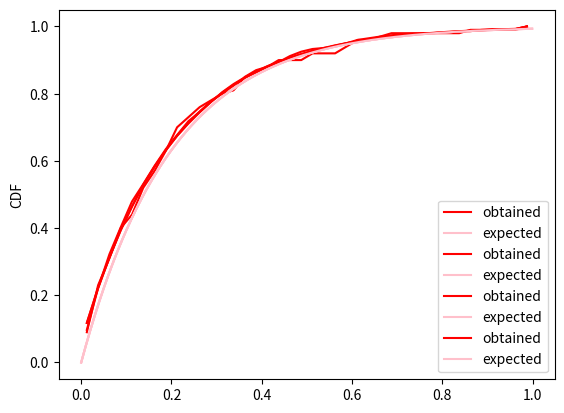

Python code for this plot:
# -*- coding: utf-8 -*-
"""
Created on Sat Sep 12 13:54:18 2020

@author: Mridul Garg
"""

import matplotlib.pyplot as plt
import math
import numpy as np

#Using a Linear Congruence and a Lagged Fibonacci Generator
a = 1597
seed = 2931
b = 1
m = 244944

sequence = []
x = seed 
for i in range(17):
    x = (a*x + b)%m
    u = x/m
    sequence.append(round(u, 4))


theta = 0.2
for n in [100, 1000, 10000, 1000000]:
    seq = sequence[:]
    
    for i in range(17, n):
        u = seq[i-17] - seq[i-5]
        u = u if u>0 else u+1
        seq.append(round(u, 4))
    
    #Transforming the Uniform Distribution to Exponential Distribution
    seq = list(np.log(seq))
    for i in range(n):
        seq[i] = -1*theta*seq[i]
    
    freq = [0]*40
    mid = [0]*40
    
    #Populating the intervals and calculating the CDF
    for i in range(40):
        mid[i] = round(0.025/2 + .025*i, 5)
    for u in seq:
        for i in range(39, -1, -1):
            if i*0.025 <= u:
                freq[i] += 1
                break
    for i in range(1, 40):
        freq[i] += freq[i-1]
    for i in range(40):
        freq[i] /= n
        
        
    #Declaring values and labels for the graph
    plt.plot(mid, freq, label= "obtained", color = "red")
    
    mean, var = round(np.mean(seq), 4), round(np.var(seq), 4)
    print(mean, var)
    print(round(abs(mean-0.2), 4), round(abs(var-0.04), 4))
    
    x = np.arange(0, 1, .001)
    foo = lambda x: 1 - math.exp(-x/theta)
    y = list(map(foo, x))
    plt.plot(x, y, color = "pink", label = "expected")
    plt.ylabel("CDF")
    plt.legend()
    plt.show()


